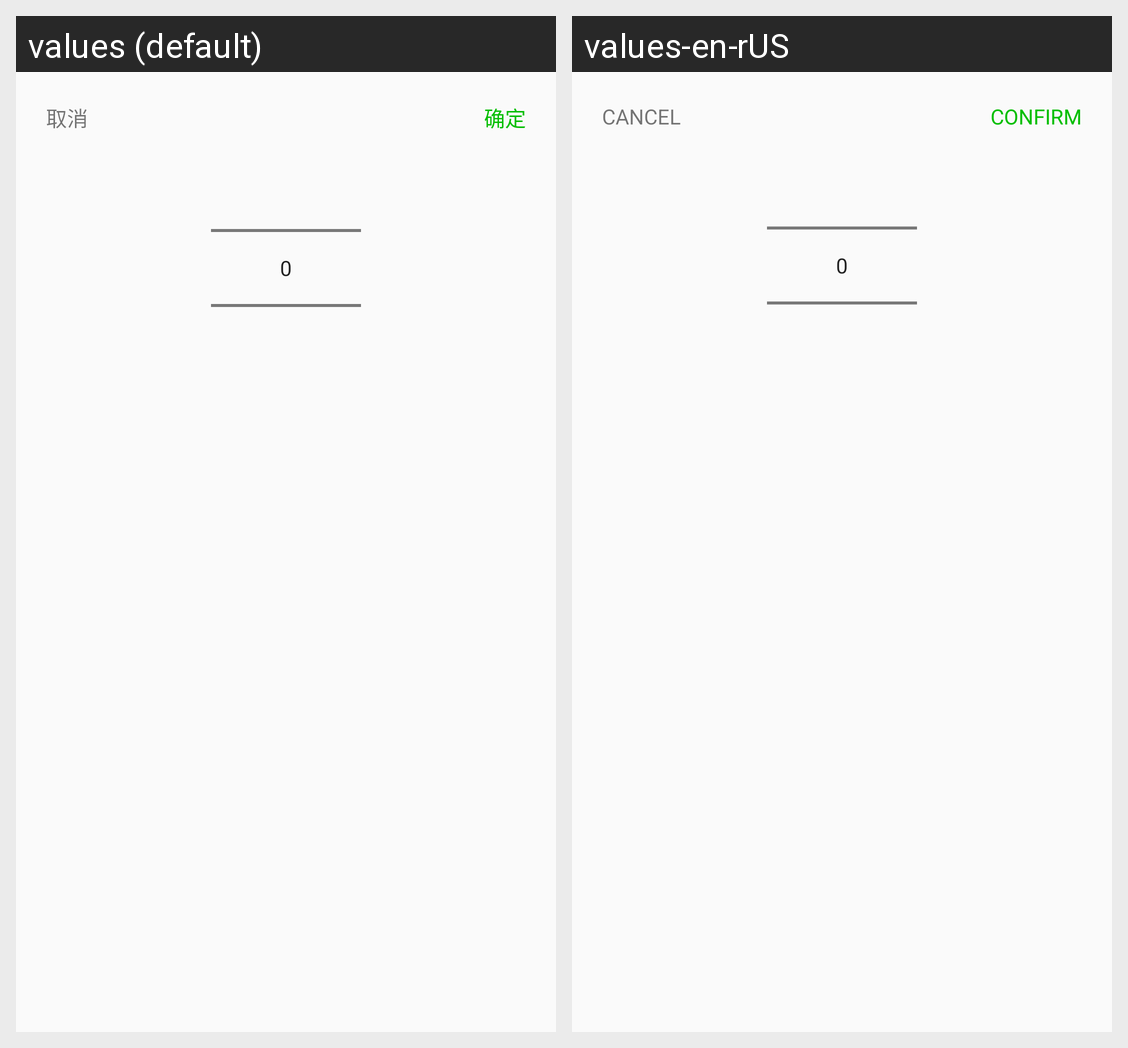

Strings drawn on this Android screen and how each of the app's shown locales translates them:
Android screen res/layout/layout_bank_type_select.xml rendered under 2 locales, left to right: values (default), values-en-rUS. Device: Nexus 5 (rendered at 1080×1920; each locale shown at half size, 540×960, under a caption strip naming it); theme AppTheme.
Strings drawn on this screen, with the default value and each locale's value (text and hints the layout hard-codes, and strings that could not be matched under every locale, appear in the picture but are not listed):

cancle
  values: 取消
  values-en-rUS: CANCEL

confirm
  values: 确定
  values-en-rUS: CONFIRM
